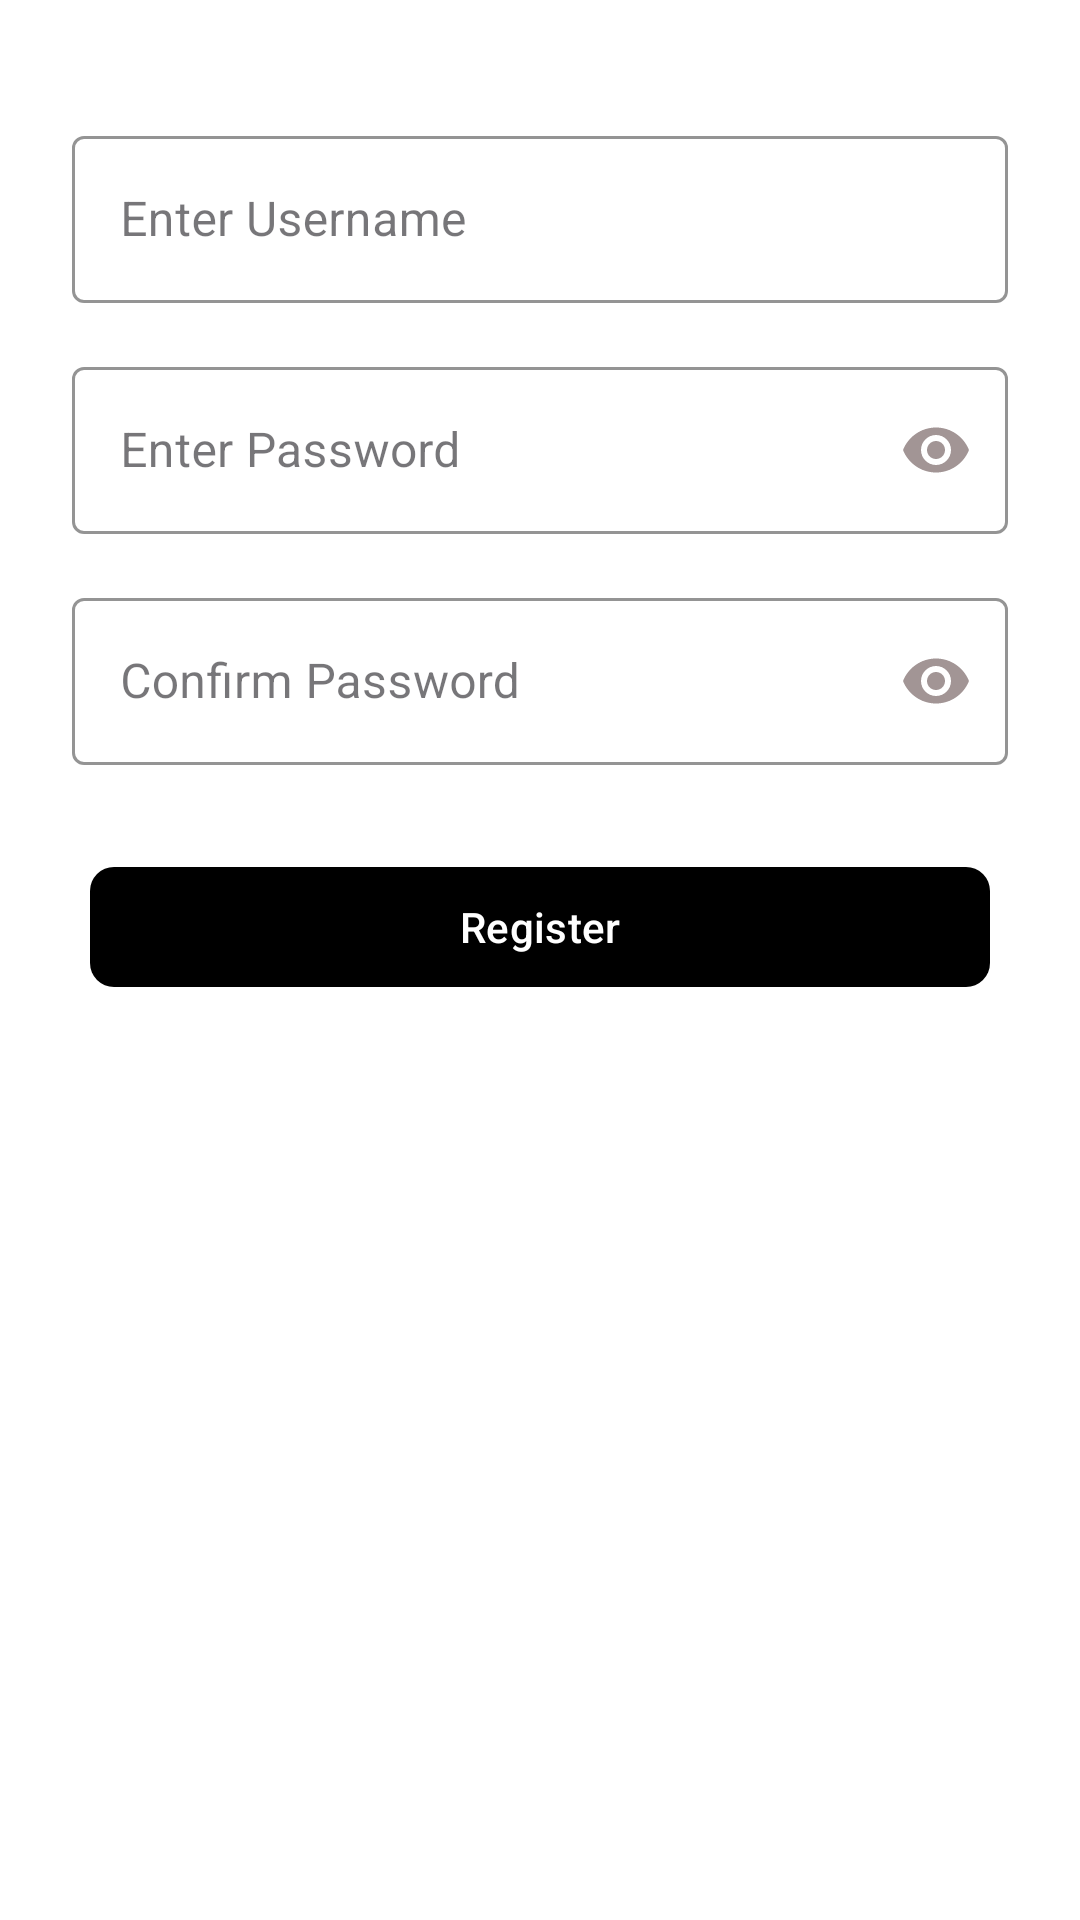

Write the Android layout XML for this screen, with the resource values it uses.
<!-- AndroidManifest.xml: application theme Theme.Mid1 -->
<!-- res/layout/fragment_signup.xml -->
<?xml version="1.0" encoding="utf-8"?>
<FrameLayout xmlns:android="http://schemas.android.com/apk/res/android"
    xmlns:tools="http://schemas.android.com/tools"
    android:layout_width="match_parent"
    android:layout_height="match_parent"
    xmlns:app="http://schemas.android.com/apk/res-auto"
    android:background="@color/white"
    tools:context=".signupFragment">

    <LinearLayout
        android:layout_width="match_parent"
        android:layout_height="wrap_content"
        android:orientation="vertical"
        android:padding="24dp"
        >

        <com.google.android.material.textfield.TextInputLayout
            android:layout_width="match_parent"
            android:layout_height="wrap_content"
            android:layout_marginTop="16dp"
            style="@style/Widget.MaterialComponents.TextInputLayout.OutlinedBox"
            app:boxStrokeColor="@color/input_border"
            app:hintTextColor="@color/black"
            app:boxBackgroundColor="@color/white"
            >
            <com.google.android.material.textfield.TextInputEditText
                android:layout_width="match_parent"
                android:layout_height="wrap_content"
                android:hint="Enter Username"
                android:id="@+id/tiet_username"
                android:textColor="@color/black"
                android:textColorHint="@color/black"
                />

        </com.google.android.material.textfield.TextInputLayout>

        <com.google.android.material.textfield.TextInputLayout
            android:layout_width="match_parent"
            android:layout_height="wrap_content"
            android:layout_marginTop="16dp"
            style="@style/Widget.MaterialComponents.TextInputLayout.OutlinedBox"
            app:passwordToggleEnabled="true"
            app:passwordToggleTint="@color/password_toggle"
            app:boxStrokeColor="@color/input_border"
            app:hintTextColor="@color/black"
            app:boxBackgroundColor="@color/white"
            >
            <com.google.android.material.textfield.TextInputEditText
                android:layout_width="match_parent"
                android:layout_height="wrap_content"
                android:inputType="textPassword"
                android:hint="Enter Password"
                android:id="@+id/tiet_password"
                android:textColor="@color/black"
                android:textColorHint="@color/black"
                />

        </com.google.android.material.textfield.TextInputLayout>

        <com.google.android.material.textfield.TextInputLayout
            android:layout_width="match_parent"
            android:layout_height="wrap_content"
            android:layout_marginTop="16dp"
            style="@style/Widget.MaterialComponents.TextInputLayout.OutlinedBox"
            app:passwordToggleEnabled="true"
            app:passwordToggleTint="@color/password_toggle"
            app:boxStrokeColor="@color/input_border"
            app:hintTextColor="@color/black"
            app:boxBackgroundColor="@color/white"
            >
            <com.google.android.material.textfield.TextInputEditText
                android:layout_width="match_parent"
                android:layout_height="wrap_content"
                android:inputType="textPassword"
                android:hint="Confirm Password"
                android:id="@+id/tiet_Cpassword"
                android:textColor="@color/black"
                android:textColorHint="@color/black"
                />

        </com.google.android.material.textfield.TextInputLayout>

        <LinearLayout
            android:layout_width="match_parent"
            android:layout_height="wrap_content"
            android:orientation="horizontal"
            android:layout_marginTop="24dp"
            >

            <com.google.android.material.button.MaterialButton
                android:layout_width="0dp"
                android:layout_height="wrap_content"
                android:text="Register"
                android:layout_weight="1"
                android:id="@+id/btn_signup"
                android:layout_margin="6dp"
                app:backgroundTint="@color/black"
                android:textColor="@color/white"
                app:cornerRadius="8dp"
                />
        </LinearLayout>

    </LinearLayout>


</FrameLayout>
<!-- resources referenced by this layout -->
<resources>
  <color name="black">#FF000000</color>
  <color name="input_border">#DED5D5</color>
  <color name="password_toggle">#A29595</color>
  <color name="white">#FFFFFFFF</color>
  <style name="Theme.Mid1" parent="Base.Theme.Mid1" />
  <style name="Base.Theme.Mid1" parent="Theme.Material3.DayNight.NoActionBar">
          
          
      </style>
</resources>
